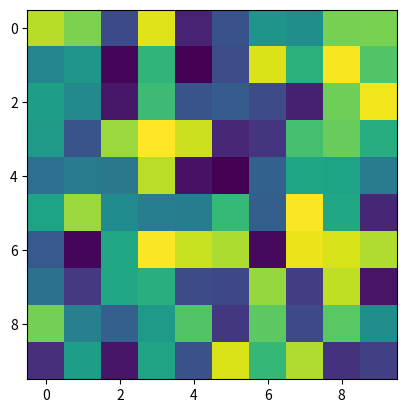

This chart was generated by the following Python code:
import numpy as np
import matplotlib.pyplot as plt

neurons = np.random.random(size=(10,10))

plt.imshow(neurons,interpolation='none')
plt.show()